Dataset: datera-quest (GitHub, AffrizaWildanFauzan/datera-quest). Classes: Albizia saponaria, Dendrobium leonis, Dracaena trifasciata, Echinodorus radican, Gymnocalycium, Hopea bilitonensis, Impatiens walleriana, Lagerstroemia speciosa, Ixora acuminata, Monstera adansonii, Nepenthes sumatrana, Alocasia Black Velvet, Nepenthes reinwardtiana, Ochna kirkii, Philodendron Lemon, Portulaca sp, Quassia amara, Reutealis trisperma, Rosa sp, Russelia equisetiformis, Syzygium myrtifolium, Tabernaemontana corymbosa, Anacampseros rufescens Sunrise, 3 apocynacaea, Areca catechu, Catharanthus roseus, Ceiba pentandra, Cuphea hyssopifolia, Cymbidium bicolor, Dendrobium Uthai White.

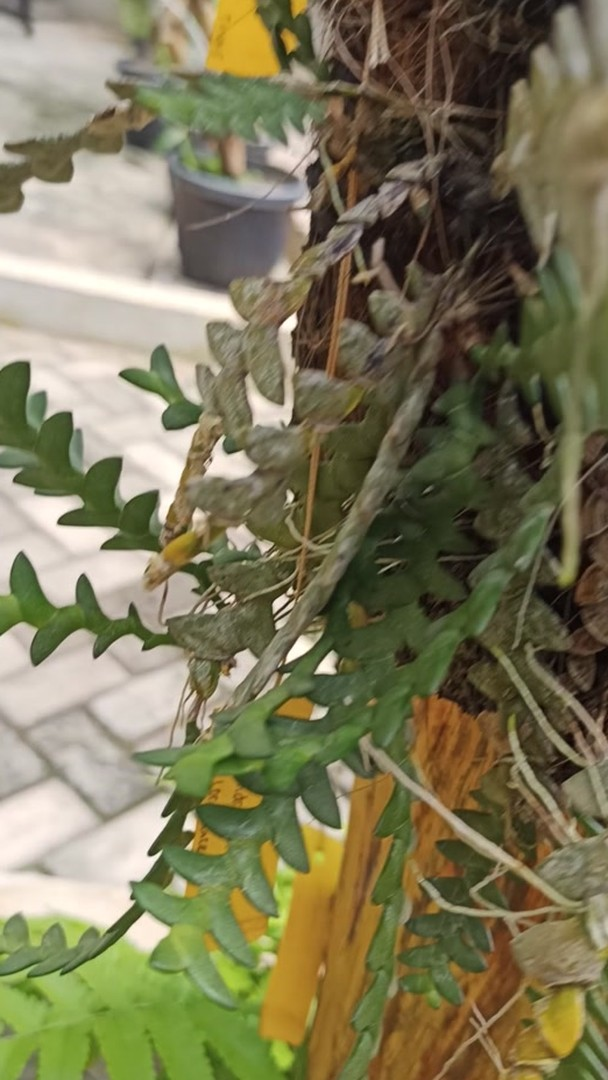
Label: Dendrobium leonis

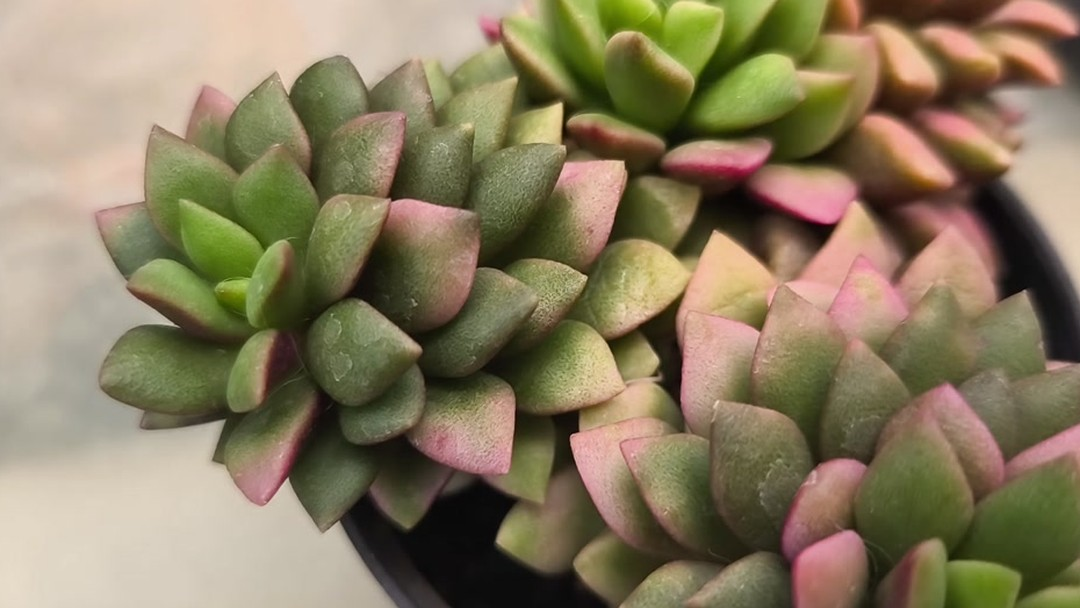
Label: Anacampseros rufescens Sunrise

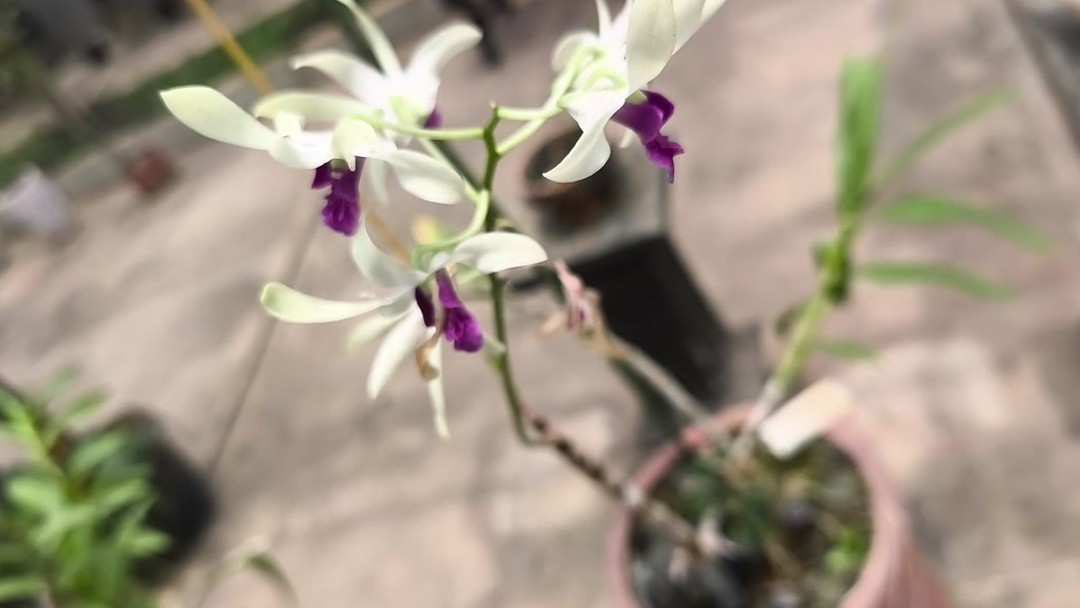
Label: Dendrobium Uthai White

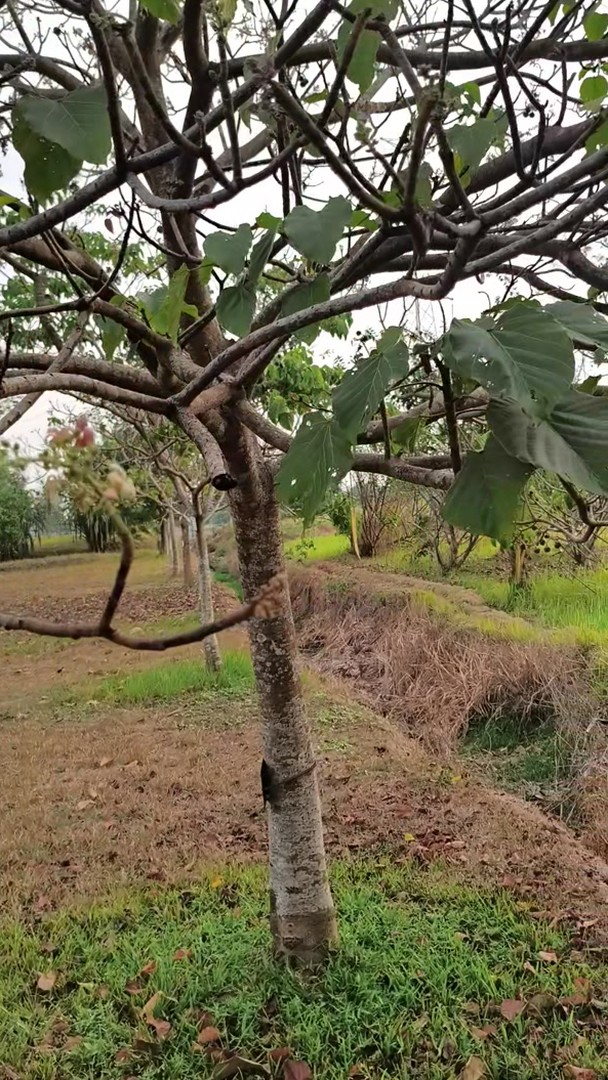
Label: Reutealis trisperma

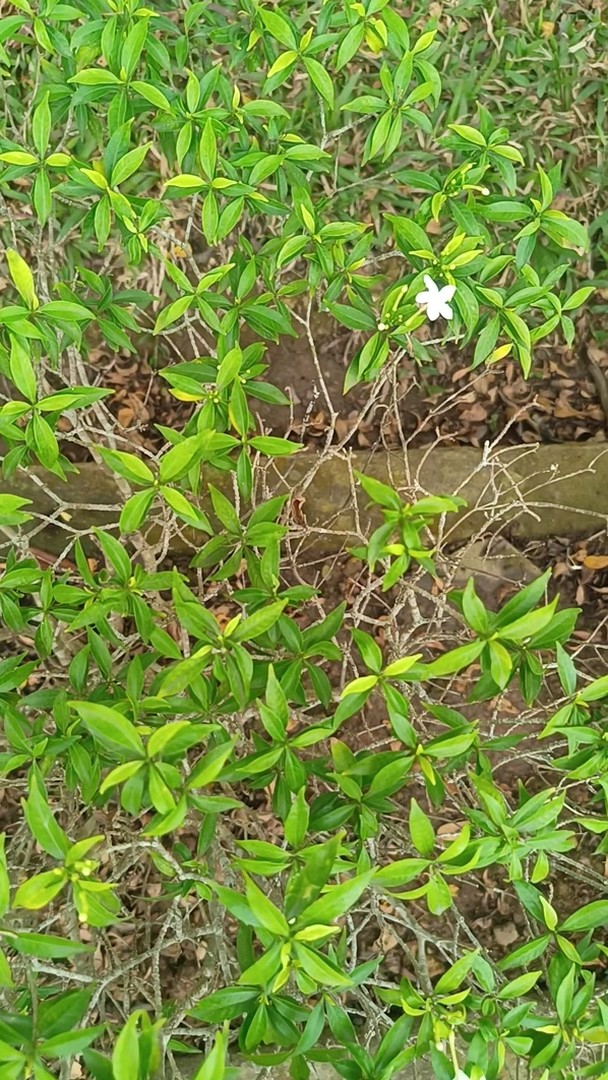
Label: Tabernaemontana corymbosa

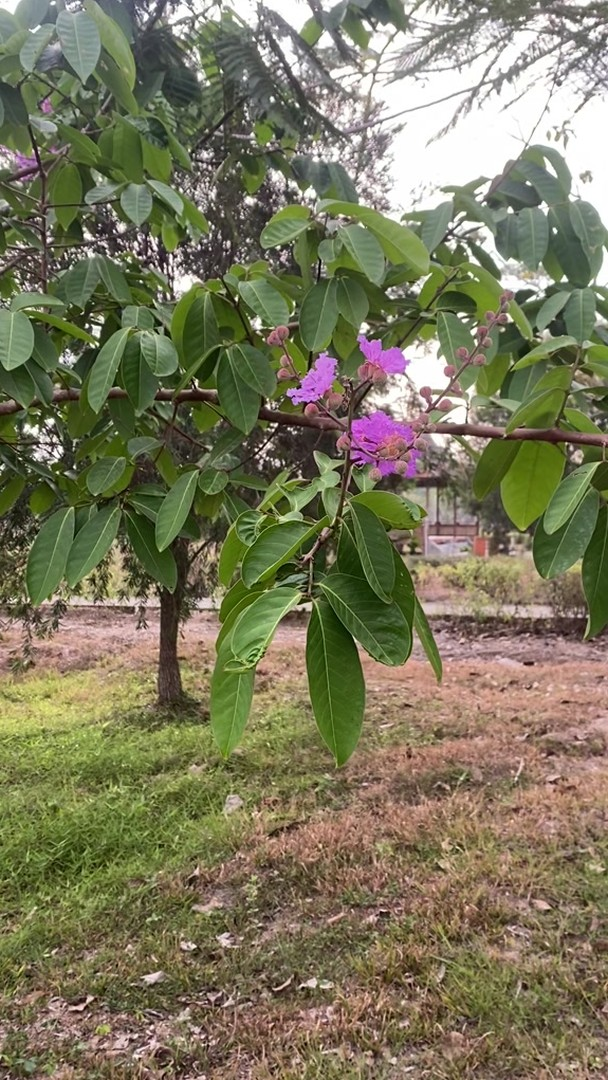
Label: Lagerstroemia speciosa
